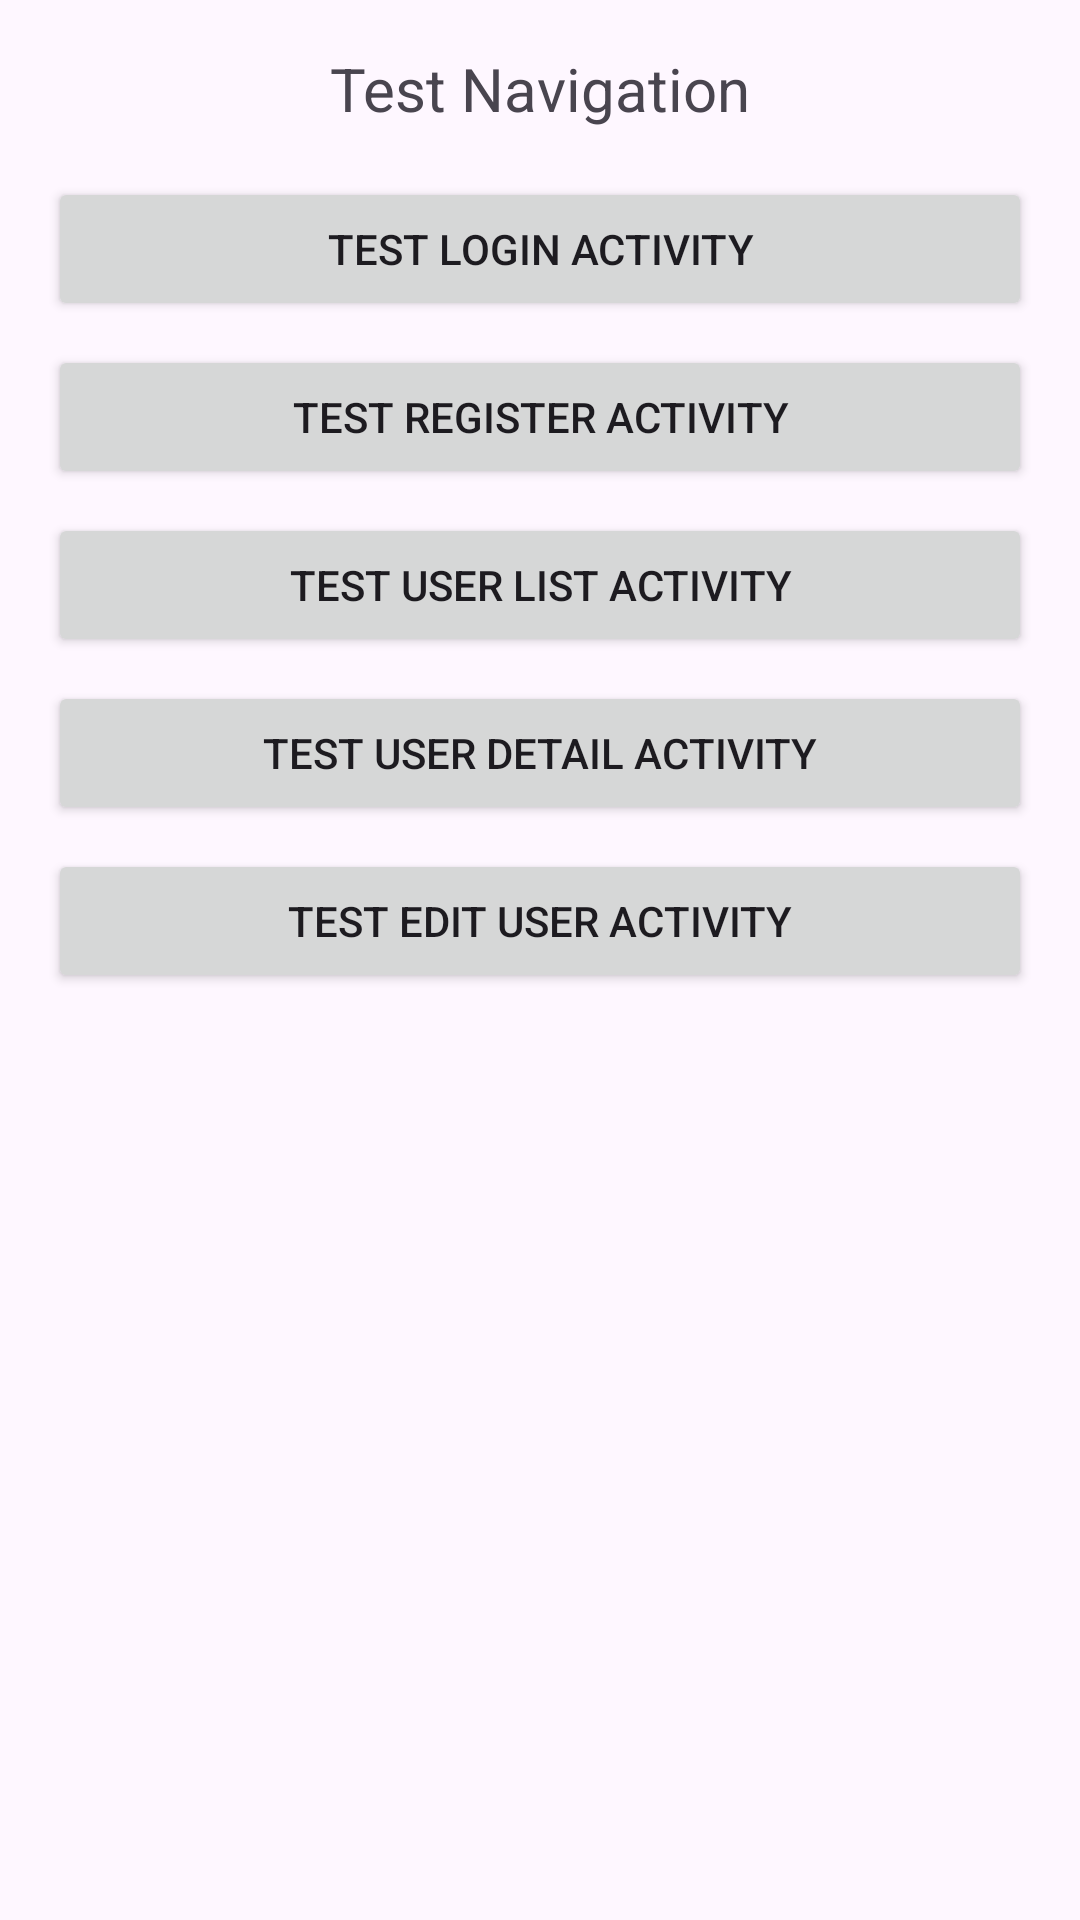

Here is an Android app screen rendered from its layout file. Give the layout XML and the strings, colors and styles it references.
<!-- AndroidManifest.xml: application theme Theme.Mobileprojectsqlite3 -->
<!-- res/layout/activity_main_test.xml -->
<?xml version="1.0" encoding="utf-8"?>
<LinearLayout xmlns:android="http://schemas.android.com/apk/res/android"
    android:layout_width="match_parent"
    android:layout_height="match_parent"
    android:orientation="vertical"
    android:padding="16dp">

    <TextView
        android:layout_width="wrap_content"
        android:layout_height="wrap_content"
        android:text="Test Navigation"
        android:textSize="20sp"
        android:layout_gravity="center_horizontal"
        android:layout_marginBottom="16dp"/>

    <Button
        android:id="@+id/btnTestLogin"
        android:layout_width="match_parent"
        android:layout_height="wrap_content"
        android:text="Test Login Activity"
        android:layout_marginBottom="8dp"/>

    <Button
        android:id="@+id/btnTestRegister"
        android:layout_width="match_parent"
        android:layout_height="wrap_content"
        android:text="Test Register Activity"
        android:layout_marginBottom="8dp"/>

    <Button
        android:id="@+id/btnTestUserList"
        android:layout_width="match_parent"
        android:layout_height="wrap_content"
        android:text="Test User List Activity"
        android:layout_marginBottom="8dp"/>

    <Button
        android:id="@+id/btnTestUserDetail"
        android:layout_width="match_parent"
        android:layout_height="wrap_content"
        android:text="Test User Detail Activity"
        android:layout_marginBottom="8dp"/>

    <Button
        android:id="@+id/btnTestEditUser"
        android:layout_width="match_parent"
        android:layout_height="wrap_content"
        android:text="Test Edit User Activity"/>

</LinearLayout>
<!-- resources referenced by this layout -->
<resources>
  <style name="Theme.Mobileprojectsqlite3" parent="Base.Theme.Mobileprojectsqlite3" />
  <style name="Base.Theme.Mobileprojectsqlite3" parent="Theme.Material3.DayNight.NoActionBar">
          
          
      </style>
</resources>
